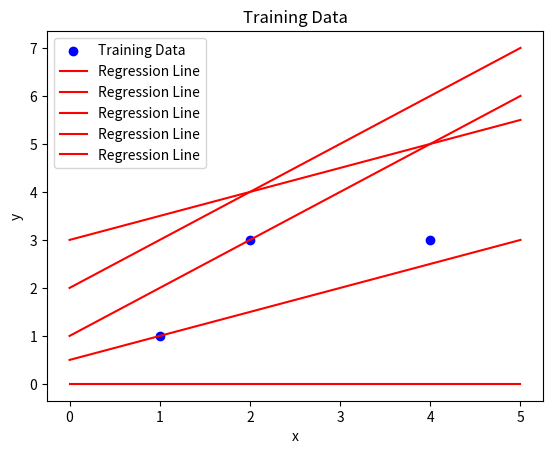

This figure's Python source:
import numpy as np 

trainExamples = [
        (1,1),
        (2,3),
        (4,3),
]

def phi(x):
    return np.array([1, x])

def initialWeightVector():
    return np.array([0, 0])
def TrainingLoss(w):
    return 1.0/len(trainExamples) * sum((w.dot(phi(x) - y))** 2 for x, y in trainExamples)

def gradientTrainLoss(w):
    return 1.0/len(trainExamples) * sum(2 * (w.dot(phi(x)) - y) * phi(x) for x, y in trainExamples)
def gradientDescent(F, gradientF, initialWeightVector):
    w = initialWeightVector()
    eta=0.1
    for t in range(500): 
        value=F(w) 
        gradient = gradientF(w)
        w = w - eta*gradient
        print(f'epoch{t}: w={w},F(w)={value}, gradientF={gradient}')
        
gradientDescent(TrainingLoss, gradientTrainLoss, initialWeightVector)

import matplotlib.pyplot as plt
import matplotlib.patches as mpatches
def plotTrainingData():
    x = [x for x, y in trainExamples]
    y = [y for x, y in trainExamples]
    plt.scatter(x, y, color='blue', label='Training Data')
    plt.xlabel('x')
    plt.ylabel('y')
    plt.title('Training Data')
    plt.legend()
def plotRegressionLine(w):
    x = np.linspace(0, 5, 100)
    y = w[0] + w[1] * x
    plt.plot(x, y, color='red', label='Regression Line')
    plt.legend()
plotTrainingData()
plotRegressionLine(initialWeightVector())
plt.show()
plotRegressionLine(np.array([0.5, 0.5]))  # Example of plotting with a different weight vector
plt.show()
plotRegressionLine(np.array([1, 1]))  # Example of plotting with a different weight vector
plt.show()
plotRegressionLine(np.array([2, 1]))
plt.show()
plotRegressionLine(np.array([3, 0.5]))
plt.show()


#--------------------------------------------------------------------------

import numpy as np 

# Training dataset: (x, y) pairs
trainExamples = [
    (1, 1),
    (2, 3),
    (4, 3),
]

# Feature mapping: adds bias term 1
def phi(x):
    return np.array([1, x])

# Initial weights (bias = 0, slope = 0)
def initialWeightVector():
    return np.array([0.0, 0.0])

# Mean Squared Error cost function
def TrainingLoss(w):
    return (1.0 / len(trainExamples)) * sum(
        (w.dot(phi(x)) - y) ** 2 for x, y in trainExamples
    )

# Gradient of the cost function
def gradientTrainLoss(w):
    return (1.0 / len(trainExamples)) * sum(
        2 * (w.dot(phi(x)) - y) * phi(x) for x, y in trainExamples
    )

# Gradient Descent loop
def gradientDescent(F, gradientF, initialWeightVector):
    w = initialWeightVector()
    eta = 0.1  # learning rate
    for t in range(20):  # only show first 20 steps for clarity
        value = F(w)
        gradient = gradientF(w)
        w = w - eta * gradient
        print(f'Epoch {t:02d}: w={w}, F(w)={value:.4f}, gradient={gradient}')
    return w

# Run gradient descent
final_weights = gradientDescent(TrainingLoss, gradientTrainLoss, initialWeightVector)
print("\nFinal weights:", final_weights)

